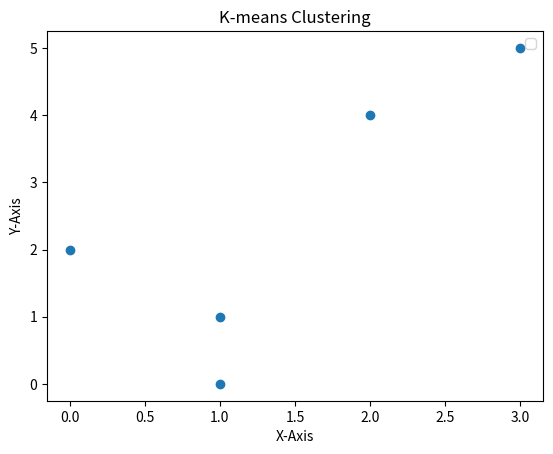

This chart was generated by the following Python code:
"""
    Unsupervised Learning
    We have data but no labels !!
    Classification will be numerically done by the model and we later name those classes
    Output is not known for observations in the dataset
    k-means clustering
    k here denotes number of classes we expect from model after classification
    ----------
    X   Y   P
    ----------
    1   1   A
    1   0   B
    0   2   C
    2   4   D
    3   5   E
    ----------
    we have above dataset as an example to work on 5 observations
    each observation has 2 data points
    But we don't know what class it belongs to




"""
"""
# we need to put data points mathematically
step1: Assumption of data points or centroids


no of data paoints is number of classes
K-represnts number of classes after classification
k-2, 2 datapoints
Assume any 2 datapoints randomly from the given dataset as CENTROIDS
egA(1,1) and C(0,2)

Step2:
calculate distance of each point from centroids
Eucilidean Distance formula
sqrt[square (x2-x1)+square(y2-y1)]

X  Y  P C1(1,1)  C2(0,2)
--------------------
1   1  A   0      1.4
1   0  B   1      2.2
0   2  C   1.4     0
2   4  D   3.2    2.8
3   5  E   4.5    4.2

Step3: Arrange points as per distance from centroids
P   nearest to
--------------------
A   C1
B   C1
C   C2
D   C2
E   C2
looking the data above A and B nearest to C! should be in One cluster
and C D and E  who are nearest to C2 should be in other cluster
Even now we dont know if above assumption is correct or not
we need to be sure about our assumption

Step 4:
so recheck again with new centroids and these
new centroids shall be mean of previous cluster

cluster 1 mean= mean of A nd B
cluster 2 mean= mean of C D and E data points

C1 Mean=(1+1)/2, (1+0)/2=(1,0.5)
C2  Mean=(0+2+3)/3,(2+4+5)/3=(1.7,3.7)


X  Y  P   C1 Mean       C2 Mean 
        distance(1,0.5)  distance(1.7,3.7)
         
--------------------
1   1  A   0.5    2.7
1   0  B   0.5     3.7
0   2  C   1.8     2.4
2   4  D   3.6     0.5
3   5  E   4.9     1.9

P   nearest to
--------------------
A   C1
B   C1
C   C1
D   C2
E   C2

one data point has been shifted from C2 to C1
still for surity , to hold it true
if we get the same result twice, we stop the futher computation
go on computing till we get the same result twice 

NC1=(1+1+0)/3,(1+0+2)/3=(0.7,1)
NC2=(2+3)/2,(4+5)/2=(2.5,4.5)


X  Y  P   NC1 Mean       NC2 Mean 
        distance(0.7,1)  distance(2.5,4.5)
         
--------------------
1   1  A   0.3      3.8
1   0  B   1.04     4.7
0   2  C   1.2     3.5
2   4  D   3.2      0
3   5  E   4.6    0.70


X  Y  P  nearest to
--------------------
1   1  A   C1
1   0  B   C1
0   2  C   C1
2   4  D   C2
3   5  E   C2

got the same  result
(0.7,1) class1
(2.5,4.5) class2



"""


import matplotlib.pyplot as plt
X=[1,1,0,2,3]
Y=[1,0,2,4,5]
plt.scatter(X,Y)
plt.xlabel("X-Axis")
plt.ylabel("Y-Axis")
plt.legend()
plt.title("K-means Clustering")
plt.show()

class KMeans:
    def __init__(self,clusters=2):
        self.clusters=clusters
        print("KMeans Model Created")
    def fit(self,X,Y):
        pass
    def predict(self,X,Y):
        pass




